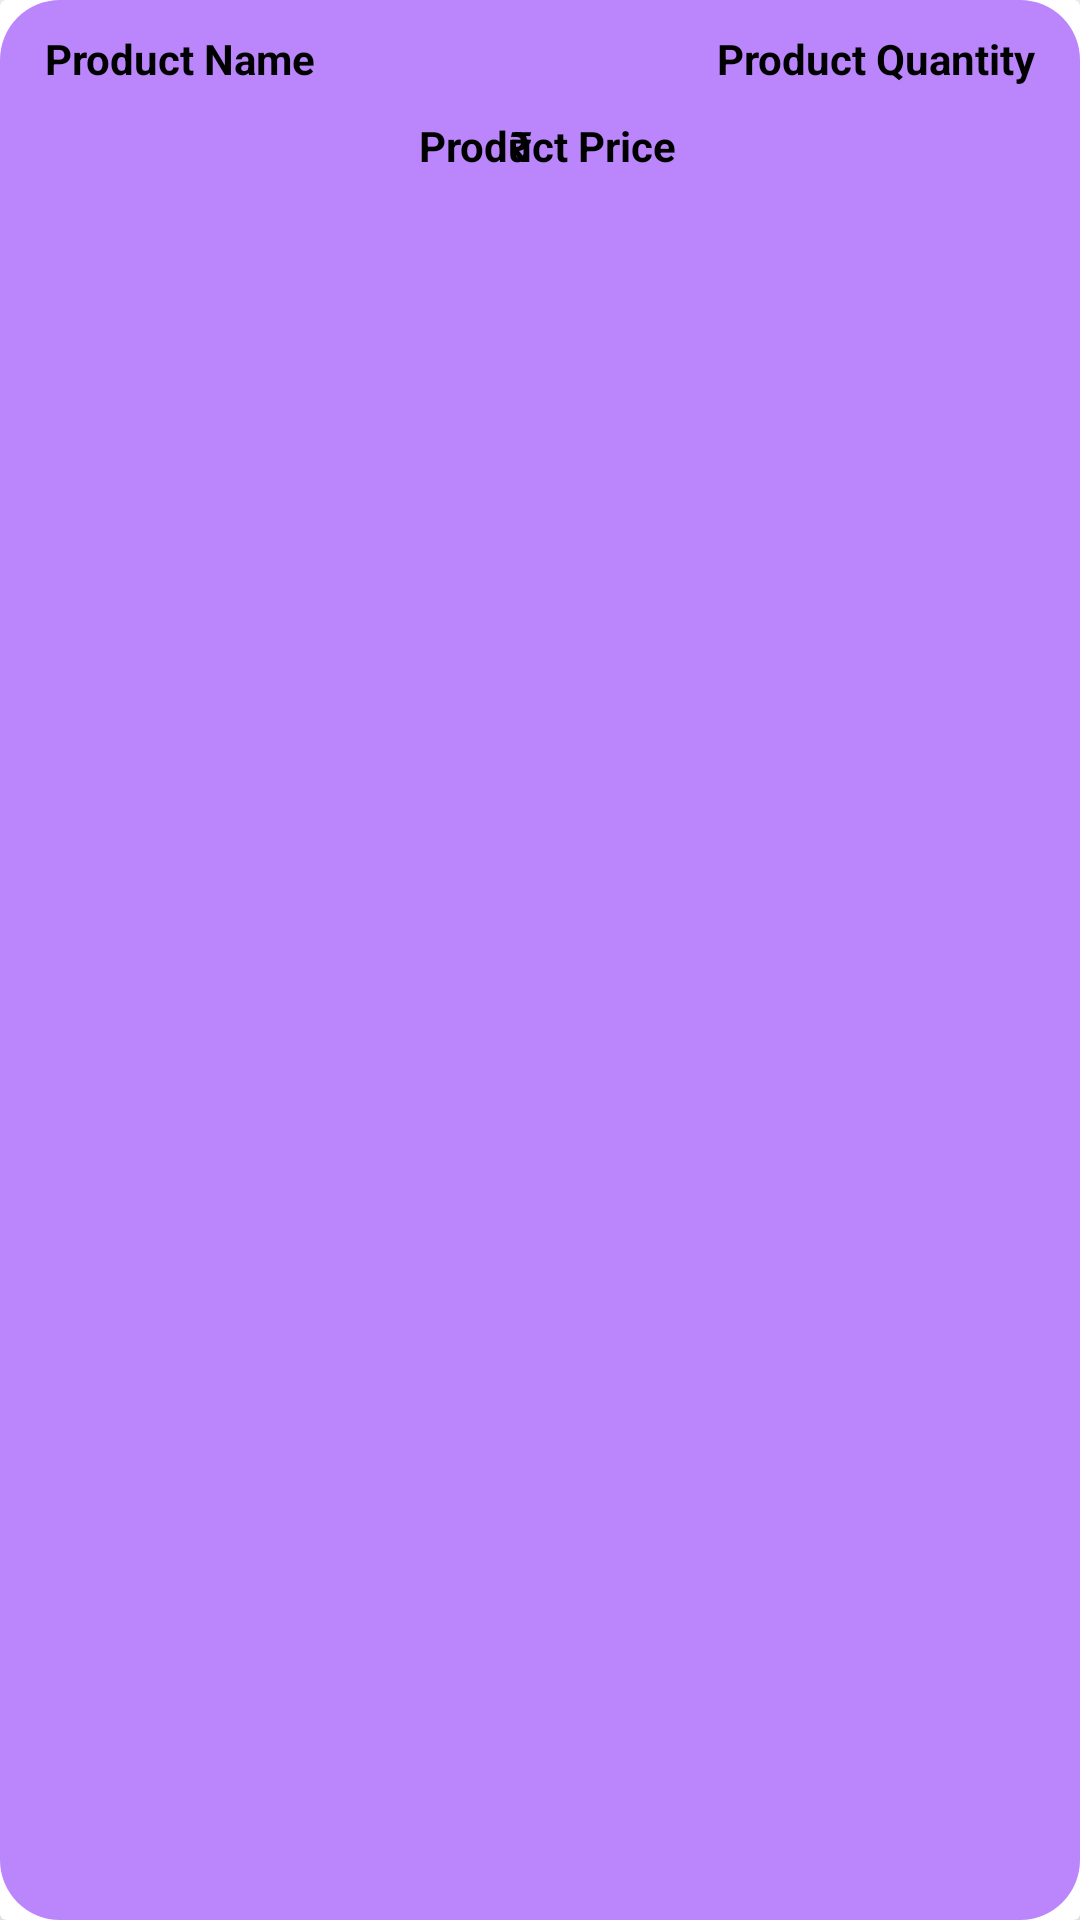

Reconstruct the res/layout file that produces this screen, plus the resources it refers to.
<!-- AndroidManifest.xml: fallback theme Theme.MaterialComponents.DayNight.NoActionBar -->
<!-- res/layout/cart_items_layout.xml -->
<?xml version="1.0" encoding="utf-8"?>
<androidx.cardview.widget.CardView xmlns:android="http://schemas.android.com/apk/res/android"
    android:layout_width="match_parent"
    android:layout_height="wrap_content"
    xmlns:app="http://schemas.android.com/apk/res-auto"
    android:layout_margin="10dp"
    app:cardElevation="15dp">

    <RelativeLayout
        android:layout_width="match_parent"
        android:layout_height="match_parent"
        android:background="@drawable/round_buttons"
        android:padding="10dp">

        <TextView
            android:id="@+id/cart_product_name"
            android:layout_width="160dp"
            android:layout_height="wrap_content"
            android:text="Product Name"
            android:textStyle="bold"
            android:textColor="@color/black"
            android:textSize="14dp"
            android:layout_marginLeft="5dp"/>

        <TextView
            android:id="@+id/cart_product_quantity"
            android:layout_width="160dp"
            android:layout_height="wrap_content"
            android:layout_alignParentEnd="true"
            android:layout_marginLeft="5dp"
            android:text="Product Quantity"
            android:textStyle="bold"
            android:textColor="@color/black"
            android:textAlignment="textEnd"
            android:textSize="14dp"
            android:layout_marginRight="5dp"/>

        <TextView
            android:id="@+id/cart_product_price"
            android:layout_width="match_parent"
            android:layout_height="wrap_content"
            android:layout_below="@+id/cart_product_quantity"
            android:layout_marginLeft="5dp"
            android:gravity="center"
            android:text="Product Price"
            android:textColor="@color/black"
            android:textSize="14dp"
            android:textStyle="bold"
            android:layout_marginTop="10dp"/>

        <TextView
            android:layout_width="match_parent"
            android:layout_height="wrap_content"
            android:layout_below="@+id/cart_product_quantity"
            android:layout_marginLeft="160dp"
            android:text="₹"
            android:textSize="14dp"
            android:textStyle="bold"
            android:textColor="@color/black"
            android:layout_marginTop="10dp"/>

    </RelativeLayout>

</androidx.cardview.widget.CardView>
<!-- resources referenced by this layout -->
<resources>
  <color name="black">#FF000000</color>
  <!-- drawable round_buttons (drawable) -->
  <?xml version="1.0" encoding="utf-8"?>
  <shape xmlns:android="http://schemas.android.com/apk/res/android">
      <solid android:color="@color/colorPrimary"/>
      <corners android:radius="20dp"/>
  
  </shape>
  <color name="colorPrimary">#FFBB86FC</color>
</resources>
